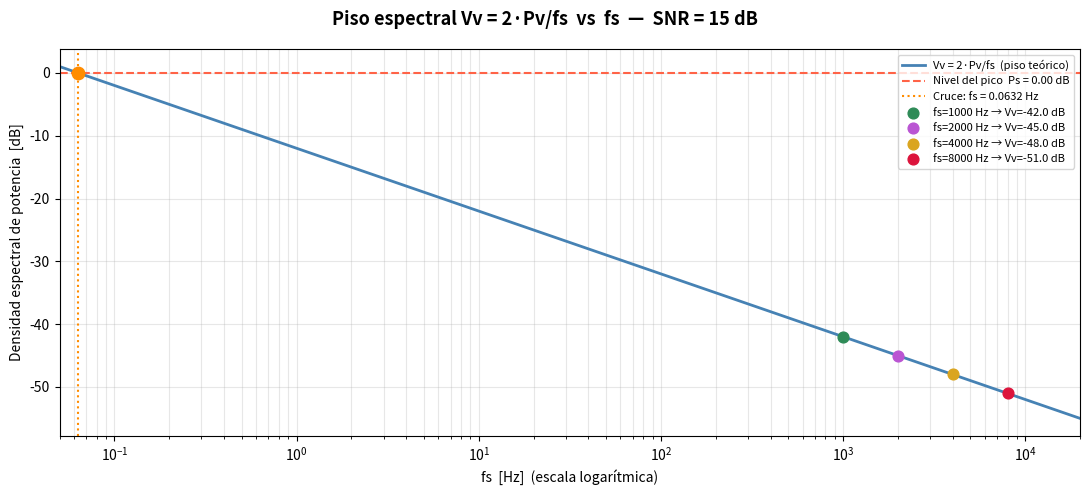

Generate this figure with matplotlib: (Note: this script raises an exception after producing the figure.)
# -*- coding: utf-8 -*-
"""
Materia: Análisis y Procesamiento de Señales
Fecha: Thu Mar 26 21:33:25 2026

@author: Mora De La Corte

Descripción: 
    
"""
import numpy as np
import matplotlib.pyplot as plt


def mi_funcion_sen(vmax, dc, ff, ph, nn, fs):
    ts = 1 / fs
    tt = np.linspace(0, (nn - 1) * ts, nn).reshape(nn, 1)
    xx = vmax * np.sin(2 * np.pi * ff * tt + ph) + dc
    return tt, xx


# ─── Parámetros base ────────────────────────────────────────────────────────
vmax   = np.sqrt(2)
ff     = 1
B      = 3
Vfs    = 3
qq     = Vfs / 2**B
snr_db = 15

# ─── Barrido analítico: piso vs fs ──────────────────────────────────────────
ps      = vmax**2 / 2                        # potencia senoidal teórica
pr      = ps / (10 ** (snr_db / 10))        # potencia de ruido
ps_dB   = 10 * np.log10(ps)                 # nivel del pico en dB

# fs_cruce: punto donde Vv_teorico = ps  (piso iguala el pico en densidad)
# Vv = 2*pr/fs = ps  →  fs = 2*pr/ps
fs_cruce = 2 * pr / ps
Vv_cruce_dB = 10 * np.log10(2 * pr / fs_cruce)   # debería ser = ps_dB

# Barrido de fs en escala logarítmica
fs_sweep  = np.logspace(np.log10(0.05), np.log10(20000), 500)
Vv_sweep  = 2 * pr / fs_sweep               # piso teórico [V²/Hz]
Vv_sw_dB  = 10 * np.log10(Vv_sweep)

# ─── Figura 1: barrido analítico ────────────────────────────────────────────
fig1, ax = plt.subplots(figsize=(11, 5))
fig1.suptitle(
    f'Piso espectral Vv = 2·Pv/fs  vs  fs  —  SNR = {snr_db} dB',
    fontsize=13, fontweight='bold'
)

ax.semilogx(fs_sweep, Vv_sw_dB, color='steelblue', lw=2,
            label='Vv = 2·Pv/fs  (piso teórico)')

# Nivel del pico de la senoidal
ax.axhline(ps_dB, color='tomato', lw=1.5, ls='--',
           label=f'Nivel del pico  Ps = {ps_dB:.2f} dB')

# Punto de cruce
ax.axvline(fs_cruce, color='darkorange', lw=1.5, ls=':',
           label=f'Cruce: fs = {fs_cruce:.4f} Hz')
ax.scatter([fs_cruce], [Vv_cruce_dB], color='darkorange', zorder=5, s=80)

# Marcar los fs del ejercicio anterior
fs_ejemplos = [1000, 2000, 4000, 8000]
colors_ej   = ['seagreen', 'mediumorchid', 'goldenrod', 'crimson']
for fse, col in zip(fs_ejemplos, colors_ej):
    Vv_ej = 10 * np.log10(2 * pr / fse)
    ax.scatter([fse], [Vv_ej], color=col, zorder=5, s=60,
               label=f'fs={fse} Hz → Vv={Vv_ej:.1f} dB')

ax.set_xlabel('fs  [Hz]  (escala logarítmica)')
ax.set_ylabel('Densidad espectral de potencia  [dB]')
ax.legend(fontsize=8, loc='upper right')
ax.grid(True, which='both', alpha=0.3)
ax.set_xlim(fs_sweep[0], fs_sweep[-1])

plt.tight_layout()
plt.savefig('/mnt/user-data/outputs/cruce_piso_vs_fs.png', dpi=150)
plt.show()

# ─── Figura 2: espectros superpuestos con referencia del pico ───────────────
fs_list = [1000, 2000, 4000, 8000]
colors  = ['steelblue', 'seagreen', 'tomato', 'darkorchid']

fig2, ax2 = plt.subplots(figsize=(12, 5))
fig2.suptitle(
    f'Espectros de v[n] normalizados — se ve cuánto falta para alcanzar el pico\n'
    f'SNR = {snr_db} dB  |  Pico senoidal = {ps_dB:.2f} dB',
    fontsize=12, fontweight='bold'
)

for fs, color in zip(fs_list, colors):
    N  = int(fs * 1)
    tt, xx = mi_funcion_sen(vmax=vmax, dc=0, ff=ff, ph=0, nn=N, fs=fs)
    ruido  = np.random.normal(0, np.sqrt(pr), (N, 1))
    v_arr  = ruido.flatten()

    freqs      = np.fft.rfftfreq(N, d=1/fs)
    freqs_norm = freqs / (fs / 2)
    X_v        = np.fft.rfft(v_arr) / N
    psd_v      = (2 / N) * (np.abs(X_v) ** 2)
    psd_v[0]  /= 2
    psd_v_dB   = 10 * np.log10(np.maximum(psd_v, 1e-12))

    Vv_teorico = 2 * pr / fs
    Vv_dB      = 10 * np.log10(Vv_teorico)
    distancia  = ps_dB - Vv_dB       # cuántos dB falta para llegar al pico

    ax2.plot(freqs_norm, psd_v_dB, color=color, lw=0.7, alpha=0.5)
    ax2.axhline(Vv_dB, color=color, lw=2, ls='--',
                label=f'fs={fs} Hz | Vv={Vv_dB:.1f} dB | Δ={distancia:.1f} dB al pico')

# Nivel del pico de la senoidal como referencia
ax2.axhline(ps_dB, color='black', lw=2, ls='-',
            label=f'Pico senoidal = {ps_dB:.2f} dB  ← SNR separa el piso de aquí')

ax2.annotate('', xy=(0.5, ps_dB), xytext=(0.5, 10*np.log10(2*pr/1000)),
             arrowprops=dict(arrowstyle='<->', color='gray', lw=1.5))
ax2.text(0.52, (ps_dB + 10*np.log10(2*pr/1000))/2,
         f'SNR={snr_db} dB\n+ spread\nen densidad', fontsize=7, color='gray')

ax2.set_xlabel('Frecuencia normalizada  f / (fs/2)  [0 … 1]')
ax2.set_ylabel('dB')
ax2.legend(fontsize=8)
ax2.grid(True, alpha=0.3)

plt.tight_layout()

plt.show()

# ─── Resumen numérico ────────────────────────────────────────────────────────
print(f"\nPs (potencia senoidal)  = {ps:.4f} V²  →  {ps_dB:.2f} dB")
print(f"Pv (potencia ruido)     = {pr:.4f} V²  (SNR = {snr_db} dB)")
print(f"\nCruce analítico (Vv = Ps en densidad):")
print(f"  fs_cruce = 2·Pv/Ps = {fs_cruce:.5f} Hz")
print(f"  → Para fs > fs_cruce el piso BAJA por debajo del pico")
print(f"  → Para fs < fs_cruce el piso SUBE por encima del pico")
print()
print(f"{'fs (Hz)':>10}  {'Vv (dB)':>10}  {'Δ al pico (dB)':>16}")
print("-" * 42)
for fs in fs_list:
    Vv = 10 * np.log10(2 * pr / fs)
    print(f"{fs:>10}  {Vv:>10.2f}  {ps_dB - Vv:>16.2f}")
